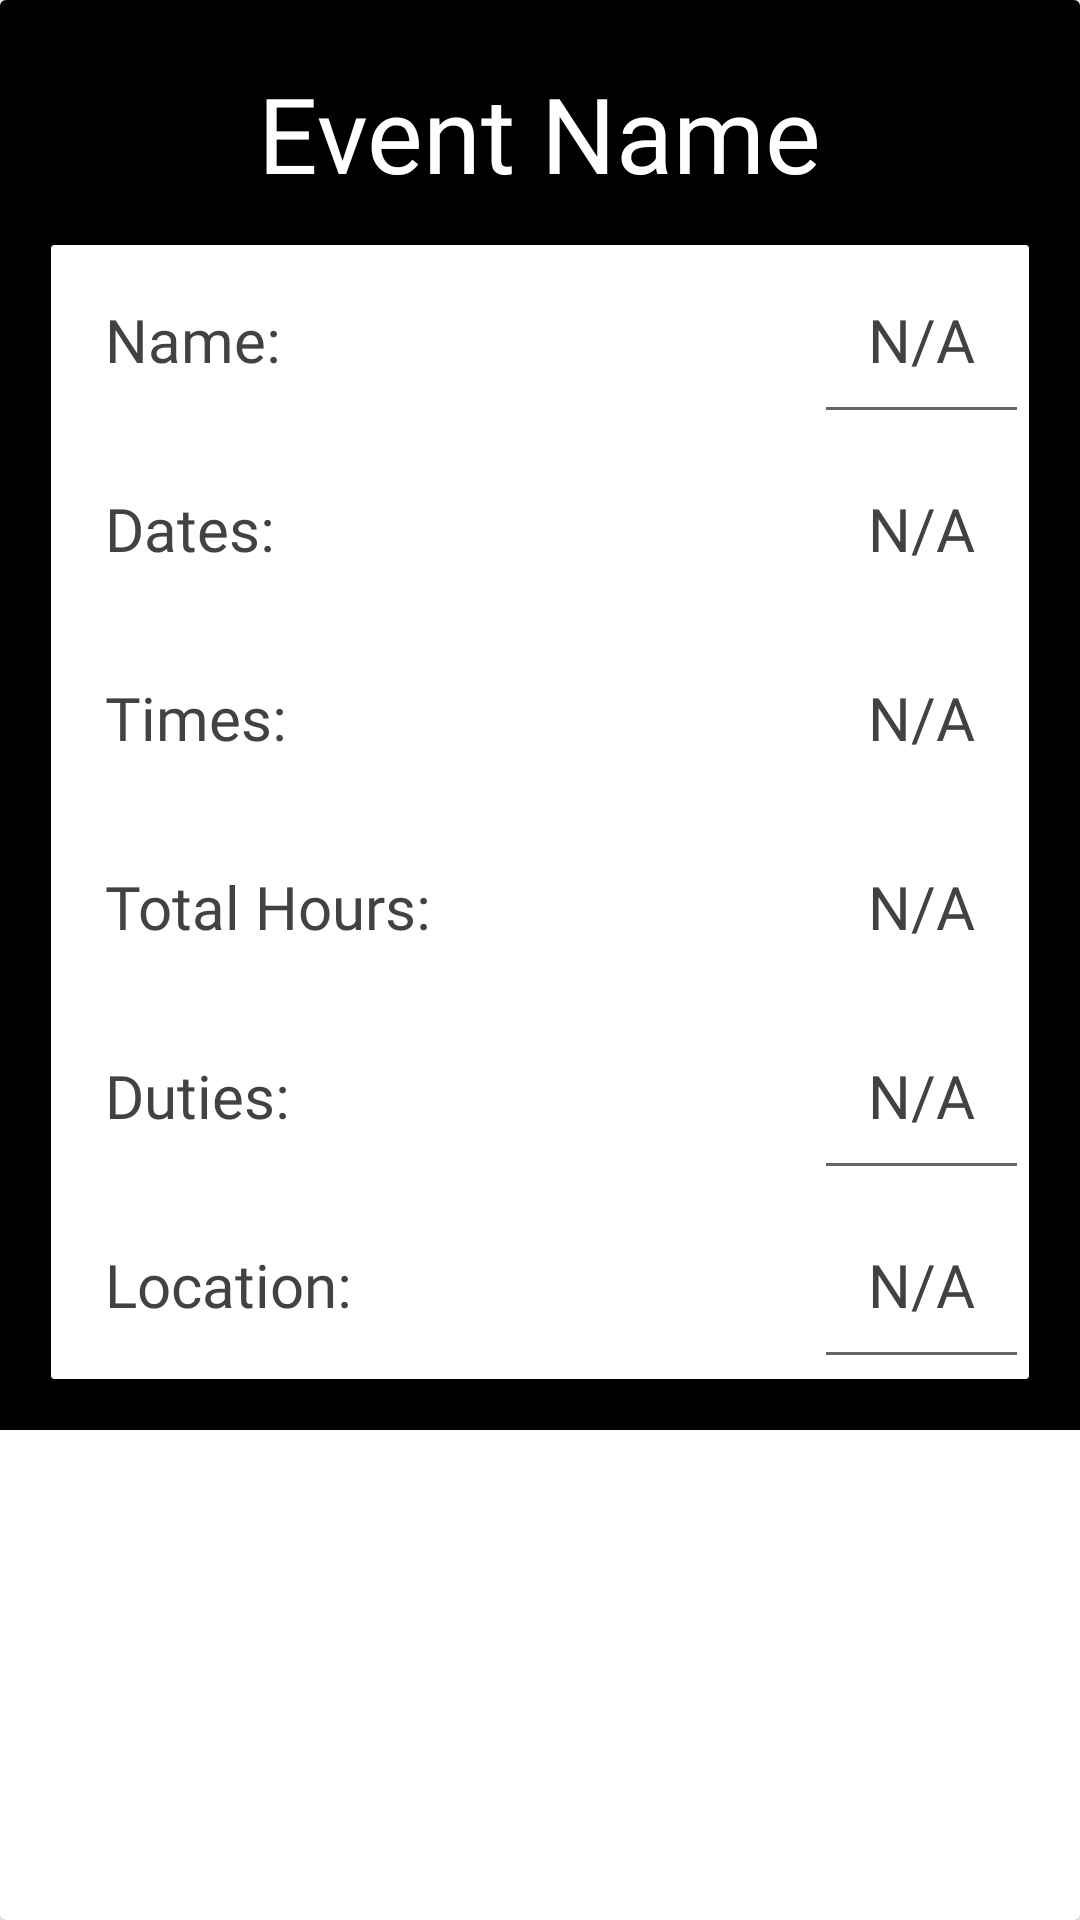

Android layout source for this screen:
<!-- AndroidManifest.xml: application theme AppTheme -->
<!-- res/layout/event_dialog.xml -->
<?xml version="1.0" encoding="utf-8"?>
<android.support.v7.widget.CardView
    xmlns:android="http://schemas.android.com/apk/res/android"
    xmlns:tools="http://schemas.android.com/tools"
    xmlns:app="http://schemas.android.com/apk/res-auto"
    android:layout_width="match_parent"
    android:layout_height="wrap_content"
    android:layout_marginBottom="10dp"
    android:layout_marginRight="10dp"
    android:layout_marginLeft="10dp"
    android:layout_marginTop="10dp">

    <RelativeLayout xmlns:android="http://schemas.android.com/apk/res/android"
        android:id="@+id/event_color"
        android:layout_width="match_parent"
        android:background="@android:color/black"
        android:layout_height="wrap_content"
        android:padding="17dp">

    <TextView
        android:id="@+id/event_name"
        android:layout_width="wrap_content"
        android:layout_height="wrap_content"
        android:layout_centerHorizontal="true"
        android:textSize="35sp"
        android:padding="4dp"
        android:textColor="@color/white"
        android:fontFamily="@font/myriadpro_light"
        android:text="Event Name"/>

        <android.support.v7.widget.CardView
            android:layout_marginTop="10dp"
            xmlns:app="http://schemas.android.com/apk/res-auto"
            android:id="@+id/eventpage"
            android:layout_width="match_parent"
            android:layout_centerHorizontal="true"
            app:cardCornerRadius="1dp"
            android:layout_height="wrap_content"
            android:background="@color/white"
            android:layout_below="@id/event_name">

            <RelativeLayout
                android:layout_width="match_parent"
                android:layout_height="wrap_content">

                <TextView
                    android:id="@+id/namelbl"
                    android:layout_width="wrap_content"
                    android:layout_height="wrap_content"
                    android:fontFamily="@font/myriadpro_light"
                    android:padding="18dp"
                    android:text="Name:"
                    android:textColor="@color/cardview_dark_background"
                    android:textSize="20sp" />

                <EditText
                    android:id="@+id/eventname"
                    android:layout_alignParentEnd="true"
                    android:importantForAutofill="no"
                    android:layout_width="wrap_content"
                    android:layout_height="wrap_content"
                    android:clickable="true"
                    android:focusable="false"
                    android:layout_gravity="right"
                    android:fontFamily="@font/myriadpro_light"
                    android:padding="18dp"
                    android:text="@string/n_a"
                    android:textColor="@color/cardview_dark_background"
                    android:textSize="20sp" />

                <TextView
                    android:id="@+id/event_datelbl"
                    android:layout_width="wrap_content"
                    android:layout_height="wrap_content"
                    android:fontFamily="@font/myriadpro_light"
                    android:padding="18dp"
                    android:text="Dates:"
                    android:layout_below="@id/namelbl"
                    android:textColor="@color/cardview_dark_background"
                    android:textSize="20sp" />

                <TextView
                    android:id="@+id/event_date"
                    android:layout_alignParentEnd="true"
                    android:layout_width="wrap_content"
                    android:layout_height="wrap_content"
                    android:layout_below="@id/eventname"
                    android:clickable="true"
                    android:focusable="false"
                    android:layout_gravity="right"
                    android:fontFamily="@font/myriadpro_light"
                    android:padding="18dp"
                    android:text="@string/n_a"
                    android:textColor="@color/cardview_dark_background"
                    android:textSize="20sp" />

                <TextView
                    android:id="@+id/event_timelbl"
                    android:layout_width="wrap_content"
                    android:layout_height="wrap_content"
                    android:fontFamily="@font/myriadpro_light"
                    android:padding="18dp"
                    android:text="Times:"
                    android:layout_below="@id/event_datelbl"
                    android:textColor="@color/cardview_dark_background"
                    android:textSize="20sp" />

                <TextView
                    android:id="@+id/event_times"
                    android:layout_alignParentEnd="true"
                    android:layout_width="wrap_content"
                    android:layout_height="wrap_content"
                    android:layout_gravity="right"
                    android:fontFamily="@font/myriadpro_light"
                    android:layout_below="@id/event_date"
                    android:padding="18dp"
                    android:text="@string/n_a"
                    android:textColor="@color/cardview_dark_background"
                    android:textSize="20sp" />

                <TextView
                    android:id="@+id/event_hourlbl"
                    android:layout_width="wrap_content"
                    android:layout_height="wrap_content"
                    android:fontFamily="@font/myriadpro_light"
                    android:padding="18dp"
                    android:text="Total Hours:"
                    android:textColor="@color/cardview_dark_background"
                    android:textSize="20sp"
                    android:layout_below="@id/event_timelbl"/>

                <TextView
                    android:id="@+id/eventhour"
                    android:layout_width="wrap_content"
                    android:layout_height="wrap_content"
                    android:layout_below="@id/event_times"
                    android:layout_gravity="right"
                    android:layout_alignParentEnd="true"
                    android:fontFamily="@font/myriadpro_light"
                    android:padding="18dp"
                    android:text="@string/n_a"
                    android:textColor="@color/cardview_dark_background"
                    android:textSize="20sp" />

                <TextView
                    android:id="@+id/duty_lbl"
                    android:layout_width="wrap_content"
                    android:layout_height="wrap_content"
                    android:fontFamily="@font/myriadpro_light"
                    android:padding="18dp"
                    android:text="Duties:"
                    android:textColor="@color/cardview_dark_background"
                    android:textSize="20sp"
                    android:layout_below="@id/eventhour"/>

                <EditText
                    android:id="@+id/event_duty"
                    android:layout_width="wrap_content"
                    android:layout_height="wrap_content"
                    android:layout_below="@id/eventhour"
                    android:layout_gravity="right"
                    android:clickable="true"
                    android:focusable="false"
                    android:layout_alignParentEnd="true"
                    android:fontFamily="@font/myriadpro_light"
                    android:padding="18dp"
                    android:text="@string/n_a"
                    android:textColor="@color/cardview_dark_background"
                    android:textSize="20sp" />

                <TextView
                    android:id="@+id/loc_lbl"
                    android:layout_width="wrap_content"
                    android:layout_height="wrap_content"
                    android:fontFamily="@font/myriadpro_light"
                    android:padding="18dp"
                    android:text="Location:"
                    android:textColor="@color/cardview_dark_background"
                    android:textSize="20sp"
                    android:layout_below="@id/event_duty"/>

                <EditText
                    android:id="@+id/event_location"
                    android:layout_width="wrap_content"
                    android:layout_height="wrap_content"
                    android:layout_below="@id/event_duty"
                    android:clickable="true"
                    android:focusable="false"
                    android:layout_alignParentEnd="true"
                    android:layout_gravity="right"
                    android:fontFamily="@font/myriadpro_light"
                    android:padding="18dp"
                    android:text="@string/n_a"
                    android:textColor="@color/cardview_dark_background"
                    android:textSize="20sp" />
            </RelativeLayout>

        </android.support.v7.widget.CardView>

    </RelativeLayout>

    <ImageView
        android:id="@+id/closebtn"
        android:layout_width="wrap_content"
        android:layout_height="wrap_content"
        android:src="@drawable/ic_x"
        android:padding="8dp"/>
    
    
</android.support.v7.widget.CardView>
<!-- resources referenced by this layout -->
<resources>
  <color name="white">#ffffff</color>
  <string name="n_a">N/A</string>
  <style name="AppTheme" parent="Theme.AppCompat.Light.NoActionBar">
          
          <item name="colorPrimary">@color/colorPrimary</item>
          <item name="colorPrimaryDark">@color/colorPrimaryDark</item>
          <item name="colorAccent">@color/colorAccent</item>
      </style>
  <color name="colorPrimary">#008577</color>
  <color name="colorPrimaryDark">#00574B</color>
  <color name="colorAccent">#D81B60</color>
</resources>
